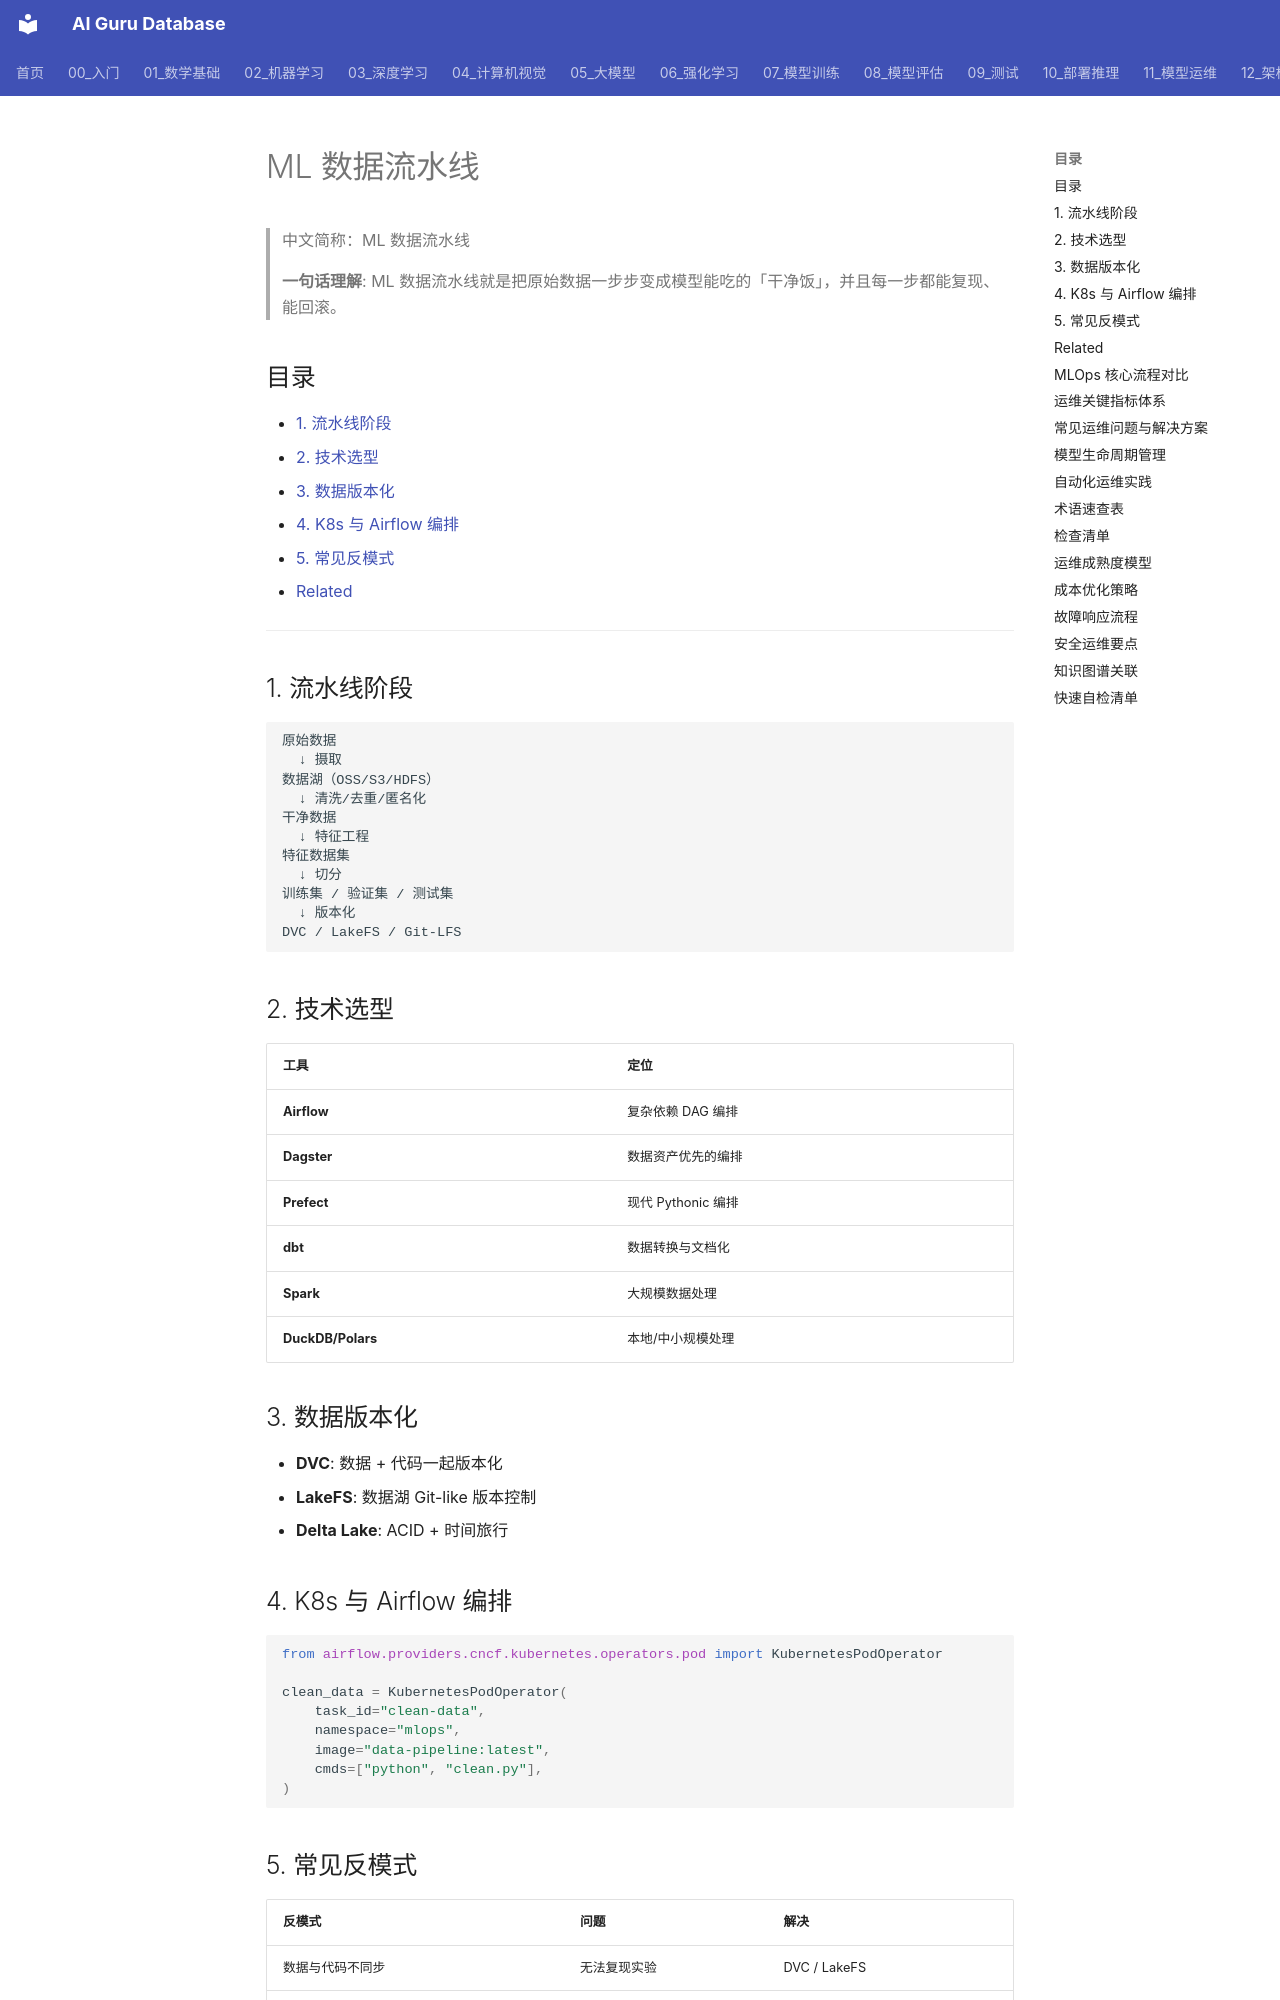

repository: ai-guru-global/ai-guru-database · page: 11_模型运维/02_数据工程/01_数据_流水线_for_ML/index.html · generator: mkdocs

---
title: "ML 数据流水线"
category: 11-mlops-pipeline
subcategory: data-engineering
tags: ["mlops", "data-engineering", "pipeline", "etl", "feature-engineering", "alibaba-cloud"]
summary: "系统讲解机器学习数据流水线的构建：数据摄取、清洗、转换、特征工程、版本化，以及 K8s/Airflow 上的编排实践。"
created: 2026-06-26
updated: 2026-06-26
tier: supporting
sources: []
name_zh: "ML 数据流水线"
---

# ML 数据流水线

> 中文简称：ML 数据流水线

> **一句话理解**: ML 数据流水线就是把原始数据一步步变成模型能吃的「干净饭」，并且每一步都能复现、能回滚。

## 目录

- [1. 流水线阶段](#1-流水线阶段)
- [2. 技术选型](#2-技术选型)
- [3. 数据版本化](#3-数据版本化)
- [4. K8s 与 Airflow 编排](#4-k8s-与-airflow-编排)
- [5. 常见反模式](#5-常见反模式)
- [Related](#related)

---

## 1. 流水线阶段

```text
原始数据
  ↓ 摄取
数据湖（OSS/S3/HDFS）
  ↓ 清洗/去重/匿名化
干净数据
  ↓ 特征工程
特征数据集
  ↓ 切分
训练集 / 验证集 / 测试集
  ↓ 版本化
DVC / LakeFS / Git-LFS
```

## 2. 技术选型

| 工具 | 定位 |
|------|------|
| **Airflow** | 复杂依赖 DAG 编排 |
| **Dagster** | 数据资产优先的编排 |
| **Prefect** | 现代 Pythonic 编排 |
| **dbt** | 数据转换与文档化 |
| **Spark** | 大规模数据处理 |
| **DuckDB/Polars** | 本地/中小规模处理 |

## 3. 数据版本化

- **DVC**: 数据 + 代码一起版本化
- **LakeFS**: 数据湖 Git-like 版本控制
- **Delta Lake**: ACID + 时间旅行

## 4. K8s 与 Airflow 编排

```python
from airflow.providers.cncf.kubernetes.operators.pod import KubernetesPodOperator

clean_data = KubernetesPodOperator(
    task_id="clean-data",
    namespace="mlops",
    image="data-pipeline:latest",
    cmds=["python", "clean.py"],
)
```
